Run: headless pygame with SDL's dummy video driver; simulated clock (each Clock.tick advances the game by its frame time, no real sleeping); random seed 0; keys injected as events and as key.get_pressed() state; mouse plan: one left click at the window centre at the start of phase 2, then a move to the lower-right quarter at the start of phase 3.
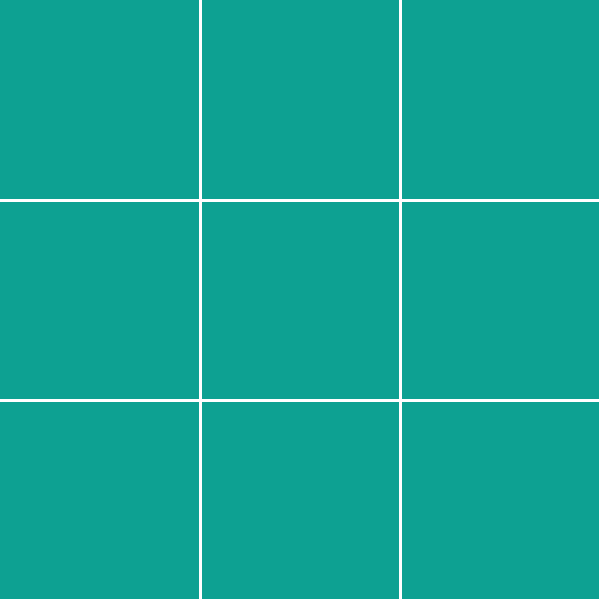
Frame 1 of 4 · flips 1–60 · no input
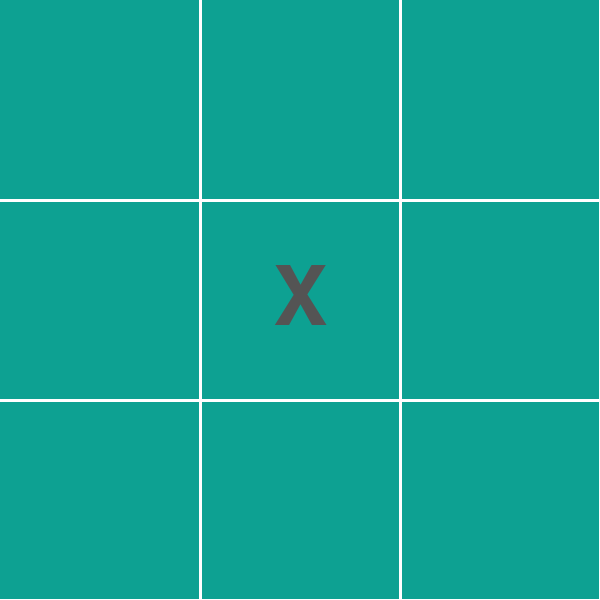
Frame 2 of 4 · flips 61–180 · clicked the window centre · tapped SPACE, RETURN · held RIGHT (→), D
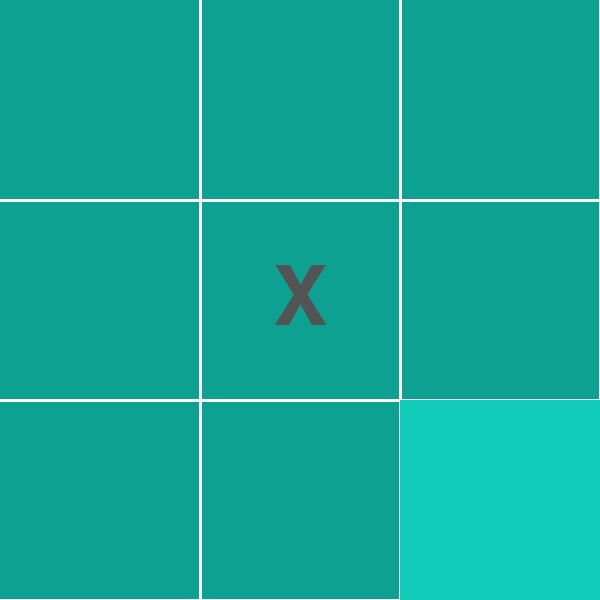
Frame 3 of 4 · flips 181–300 · moved the mouse to the lower-right quarter · held DOWN (↓), S
Frame 4 of 4 · flips 301–420 · held LEFT (←), A, UP (↑), W · screen unchanged from frame 3, image omitted

The pygame program that drew these frames:

# библиотека pygame
import pygame

# константы
COLORS = {
    'white': (255, 255, 255),
    'blue': (0, 0, 200),
    'red': (200, 0, 0),
    'green': (0, 255, 0),
    'yellow': (255, 255, 0),
    'X_color': (84, 84, 84),
    'O_color': (255, 255, 255)
}

WIDTH, HEIGHT = (600, 600)
SIZE = (WIDTH, HEIGHT)
WINDOW = pygame.display.set_mode(SIZE)


# Класс, необходимый для проверки ходов и победителя
class Checker:
    def __init__(self):
        self.field = [
            [0, 0, 0],
            [0, 0, 0],
            [0, 0, 0],
        ]
        self.player = 1
        self.winning_line = None

    # проверка ячейки на занятость
    def is_valid_move(self, i, j):
        return self.field[i][j] == 0

    # сделать ход
    def make_move(self, i, j):
        if self.is_valid_move(i, j):
            self.field[i][j] = self.player
            self.player = (self.player % 2) + 1

    # проверка поля на победителя
    def check_for_winner(self):
        for i in range(3):
            if self.field[0][i] == self.field[1][i] == self.field[2][i] != 0:
                self.winning_line = ('column', i)
                return self.field[0][i]
        for i in range(3):
            if self.field[i][0] == self.field[i][1] == self.field[i][2] != 0:
                self.winning_line = ('row', i)
                return self.field[i][0]
        if self.field[0][0] == self.field[1][1] == self.field[2][2] != 0:
            self.winning_line = ('diagonal', 1)
            return self.field[0][0]
        if self.field[0][2] == self.field[1][1] == self.field[2][0] != 0:
            self.winning_line = ('diagonal', 2)
            return self.field[0][2]
        ch = 0
        for i in range(3):
            for j in range(3):
                if self.field[i][j] == 0:
                    ch = 1
        if not ch:
            return 'tie'


# класс-игровое поле
class Field:
    # игровые ячейки
    SQUARES = [
        [(0, 0, 200, 200), (200, 0, 200, 200), (400, 0, 200, 200)],
        [(0, 200, 200, 200), (200, 200, 200, 200), (400, 200, 200, 200)],
        [(0, 400, 200, 200), (200, 400, 200, 200), (400, 400, 200, 200)],
    ]

    def __init__(self):
        self.surface = WINDOW
        self.width = WIDTH
        self.height = HEIGHT
        self.color = COLORS['white']
        self.game = Checker()
        self.winner = None
        self.font = 'consolas'
        self.font_name = pygame.font.match_font(self.font, 1)

    # рисование игрового поля
    def draw_board(self):
        WINDOW.fill((13, 161, 146))
        x, y = 0, 0
        for line in range(3):
            x += self.width // 3
            y += self.width // 3
            pygame.draw.line(self.surface, self.color, (x, 0), (x, self.width), 3)
            pygame.draw.line(self.surface, self.color, (0, y), (self.height, y), 3)

    # получение индекса игровой ячейки
    def get_square(self):
        x, y = pygame.mouse.get_pos()
        i, j = -1, -1
        if 0 < y < 200:
            i = 0
        if 200 < y < 400:
            i = 1
        if 400 < y < 600:
            i = 2
        if 0 < x < 200:
            j = 0
        if 200 < x < 400:
            j = 1
        if 400 < x < 600:
            j = 2
        if i != -1 and j != -1:
            if self.game.is_valid_move(i, j) and self.game.check_for_winner() is None:
                pygame.draw.rect(self.surface, (16, 204, 184), self.SQUARES[i][j])
            return self.SQUARES[i][j], (i, j)

    # написание текста в окне
    def draw_text(self, text, size, color, x, y):
        font = pygame.font.Font(self.font_name, size)
        text_surface = font.render(text, True, color)
        text_rect = text_surface.get_rect()
        text_rect.center = (x, y)
        self.surface.blit(text_surface, text_rect)

    # вывод поля
    def draw_field(self):
        for i in range(3):
            for j in range(3):
                player = self.game.field[i][j]
                if player != 0:
                    square = self.SQUARES[i][j]
                    x, y = square[0] + 100, square[1] + 100
                    if player == 1:
                        color = COLORS['X_color']
                    else:
                        color = COLORS['O_color']
                    symbol = ('X' if player == 1 else 'O')
                    self.draw_text(symbol, 120, color, x, y)

    # рисование линии, по которой игрок победил
    def draw_winning_line(self):
        if self.game.check_for_winner() is not None and self.game.check_for_winner() != 'tie':
            line, place = self.game.winning_line
            end_col = (COLORS['X_color'] if self.winner == 1 else COLORS['O_color'])
            if line == 'row':
                y = (place * 200) + 100
                pygame.draw.line(self.surface, end_col, (35, y), (self.width - 35, y), 15)
            if line == 'column':
                x = (place * 200) + 100
                pygame.draw.line(self.surface, end_col, (x, 35), (x, self.height - 35), 15)
            if line == 'diagonal':
                start = (35, 35)
                end = (self.width - 35, self.height - 35)
                if place != 1:
                    start = (self.width - 35, 35)
                    end = (35, self.height - 35)
                pygame.draw.line(self.surface, end_col, start, end, 15)

    # функция для хода
    def make_move(self):
        return_val = self.get_square()
        if return_val is not None and self.game.check_for_winner() is None:
            active_square, (i, j) = return_val
            self.game.make_move(i, j)

    # объявление о победителе
    def winner_announcement(self):
        self.winner = self.game.check_for_winner()
        if self.winner:
            color = COLORS['green']
            if self.winner == 'tie':
                color = COLORS['yellow']
                self.draw_text('Ничья', 30, color, 300, 255)
            else:
                symbol = ('X' if self.winner == 1 else 'O')
                self.draw_text(f"Победил {symbol}!!!", 30, color, 300, 255)
            self.draw_text('Чтобы сыграть заново нажмите ENTER', 25, color, 300, 300)
            self.draw_text('Чтобы выйти из игры нажмите ESC', 25, color, 300, 345)

    # удаление старого чекера и создание нового
    def reset(self):
        del self.game
        self.game = Checker()


# основной код
if __name__ == '__main__':
    pygame.init()
    pygame.display.set_caption('Tic Tac Toe')
    clock = pygame.time.Clock()
    grid = Field()
    started = 0
    while True:
        if started:
            clock.tick(30)
        started = 1
        grid.draw_board()
        grid.get_square()
        grid.draw_field()
        grid.draw_winning_line()
        grid.winner_announcement()
        for event in pygame.event.get():
            if event.type == pygame.QUIT or (event.type == pygame.KEYDOWN and
                                             event.key == pygame.K_ESCAPE):
                pygame.quit()
                exit(0)
            if event.type == pygame.MOUSEBUTTONUP:
                grid.make_move()
                grid.draw_field()
            if event.type == pygame.KEYDOWN and event.key == pygame.K_RETURN:
                grid.reset()
        pygame.display.flip()
